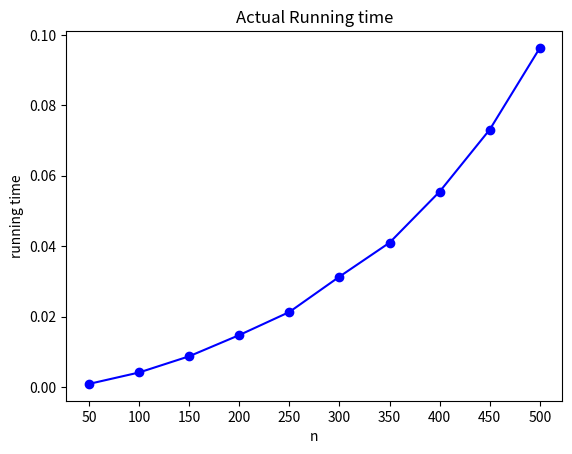

Reproduce this figure in Python.
import time
import random
import string
from matplotlib import pyplot as plt

def random_input(n):    # Random input
    rand_str = ""
    for i in range(n):  # n개의 문자 생성
        rand_str += str(random.choice(string.ascii_uppercase)) # 랜덤한 대문자 문자열 생성
    return rand_str

def MAX(num1, num2):    # 더 큰 값 반환
    if num1 > num2:
        return num1
    else:
        return num2

def LCS_LENGTH(X, Y, i, j):     # LCS의 길이를 구하는 함수
    if c[i][j] != -1:
        return c[i][j]
    else:
        if X[i-1] == Y[j-1]:
            c[i][j] = LCS_LENGTH(X, Y, i-1, j-1) + 1
        else:
            c[i][j] = MAX(LCS_LENGTH(X,Y,i,j-1), LCS_LENGTH(X,Y,i-1,j))

        return c[i][j]


n_array = [50,100,150,200,250,300,350,400,450,500]    # number of input
actual_running_time = [0 for num in range(len(n_array))]  # actual running time

for iter, n in enumerate(n_array):
    n_running_time_sum = 0.0     # 한 n값에 대해 10번 새로 수행하는 데에 걸린 시간을 더함
    for n_iter in range(10): # 하나의 n당 10번씩 실행 (running time의 평균을 내기위함)

        # random sequence 생성
        X = random_input(n)
        Y = random_input(n)

        # 0번째 row 또는 col에서는 배열 값이 0, 그 외에는 배열 값이 -1
        c = [[-1 for col in range(n+1)] for row in range(n+1)]
        for row in range(n+1):
            c[row][0] = 0
        for col in range(n+1):
            c[0][col] = 0


        start = time.time()

        LCS_LENGTH(X, Y, n, n)  # X와 Y 사이의 LCS의 길이를 구함

        end = time.time()-start # 실행 시간 측정


        n_running_time_sum += end   # 한 n에서의 수행 시간을 더함
        print("Length of LCS : ", c[n][n])  # LCS의 길이 출력

    actual_running_time[iter] = n_running_time_sum/10   # 한 n에서의 수행 시간의 평균을 저장


for iter, n in enumerate(n_array):  # average actual running time 출력
    print("n = ", n, ", actual running time : ", actual_running_time[iter])



# Plot

plt.plot(n_array, actual_running_time, marker='o', color='b')
plt.title('Actual Running time')
plt.xlabel('n')
plt.ylabel('running time')
plt.xticks([50,100,150,200,250,300,350,400,450,500]) # x축 단위 설정

plt.show()

